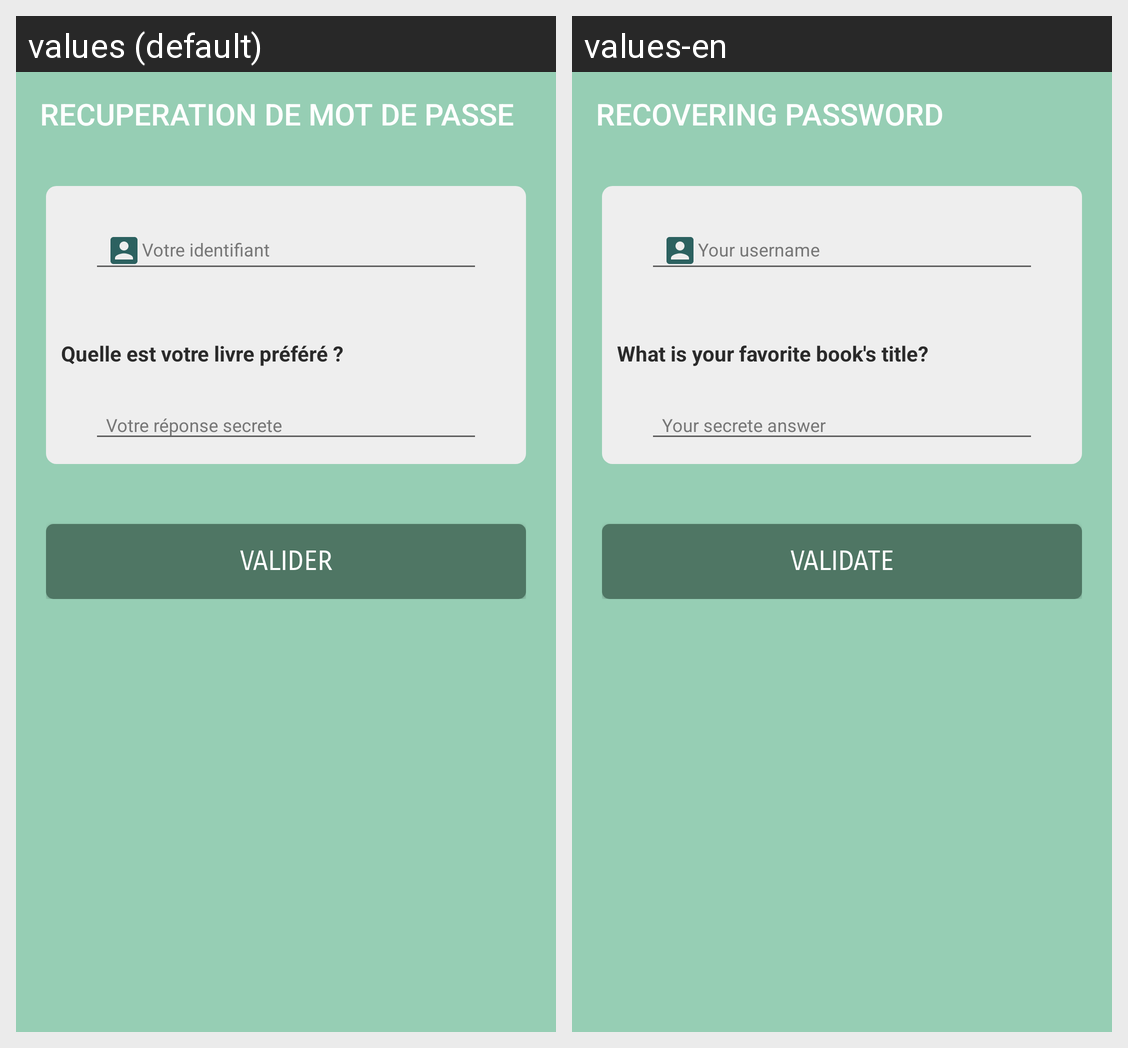

Locale-by-locale string values for the Android screen shown in this grid:
Android screen res/layout/activity_password_missed.xml rendered under 2 locales, left to right: values (default), values-en. Device: Nexus 5 (rendered at 1080×1920; each locale shown at half size, 540×960, under a caption strip naming it); theme AppTheme.
Strings drawn on this screen, with the default value and each locale's value (text and hints the layout hard-codes, and strings that could not be matched under every locale, appear in the picture but are not listed):

get_password_lost
  values: RECUPERATION DE MOT DE PASSE
  values-en: RECOVERING PASSWORD

what_favorite_book_question
  values: Quelle est votre livre préféré ?
  values-en: What is your favorite book's title?

validate
  values: VALIDER
  values-en: VALIDATE
